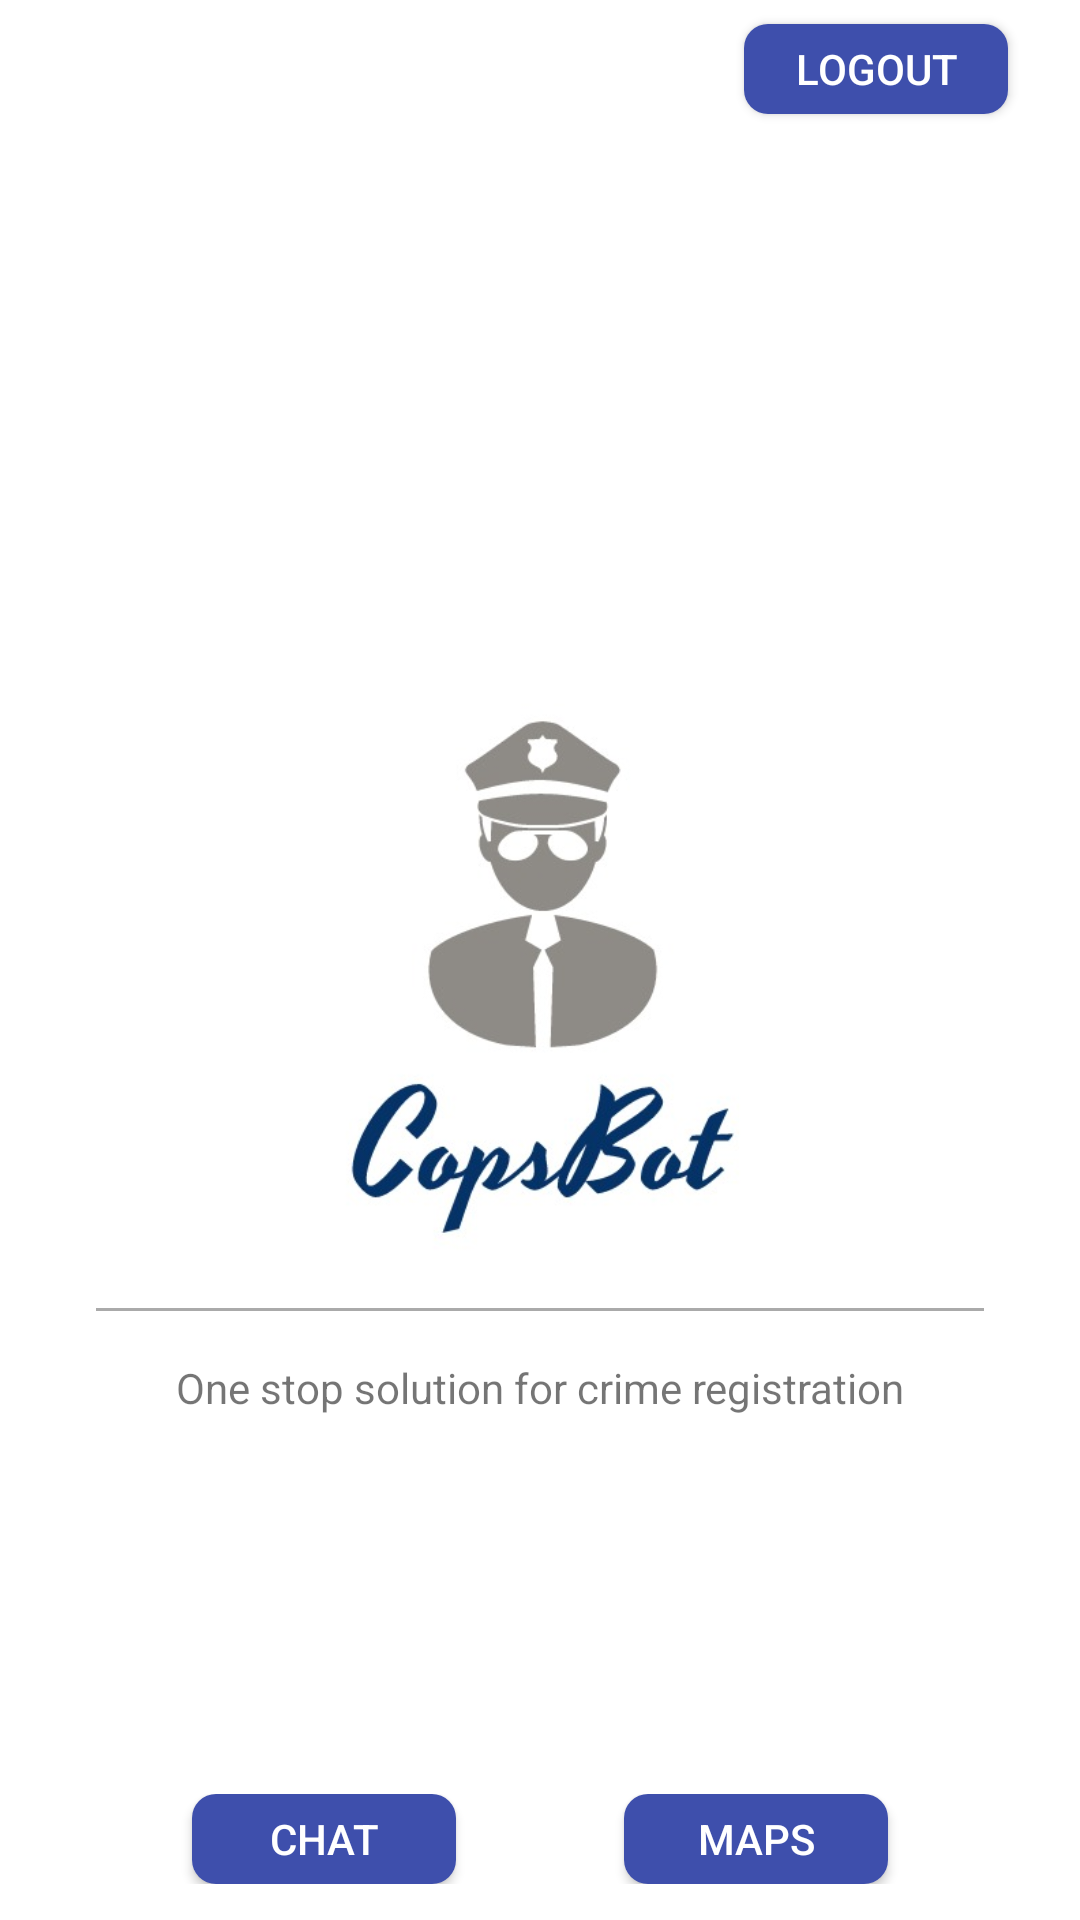

Layout XML and referenced resources for this Android screen:
<!-- AndroidManifest.xml: application theme AppTheme -->
<!-- res/layout/activity_profile.xml -->
<?xml version="1.0" encoding="utf-8"?>
<RelativeLayout
    xmlns:android="http://schemas.android.com/apk/res/android"
    xmlns:app="http://schemas.android.com/apk/res-auto"
    xmlns:tools="http://schemas.android.com/tools"
    android:layout_width="match_parent"
    android:layout_height="match_parent"
    tools:context=".ProfileActivity"
    android:background="#fff"
    android:orientation="vertical">

    <Button
        android:elevation="8dp"
        android:layout_width="wrap_content"
        android:layout_height="30dp"
        android:text="Logout"
        android:id="@+id/logout"
        android:background="@drawable/profile_btn"
        android:textColor="#fff"
        android:layout_alignParentTop="true"
        android:layout_alignParentRight="true"
        android:layout_marginRight="24dp"
        android:layout_marginTop="8dp"/>

    <ImageView
        android:layout_width="200dp"
        android:layout_height="200dp"
        android:src="@drawable/profile"
        android:layout_centerVertical="true"
        android:layout_centerHorizontal="true"
        android:id="@+id/profile_pic"/>
    <View
        android:layout_width="match_parent"
        android:layout_height="1dp"
        android:background="@android:color/darker_gray"
        android:layout_below="@+id/profile_pic"
        android:layout_marginTop="16dp"
        android:layout_marginLeft="32dp"
        android:layout_marginRight="32dp"
        android:id="@+id/line"
        />

    <TextView
        android:layout_width="match_parent"
        android:layout_height="wrap_content"
        android:gravity="center"
        android:text="One stop solution for crime registration"
        android:layout_marginTop="16dp"
        android:layout_below="@+id/line"/>

    <LinearLayout
        android:layout_width="match_parent"
        android:layout_height="wrap_content"
        android:orientation="horizontal"
        android:layout_alignParentBottom="true"
        android:gravity="center"
        android:layout_marginBottom="12dp">

        <Button
            android:layout_width="wrap_content"
            android:layout_height="30dp"
            android:text="chat"
            android:id="@+id/chat"
            android:background="@drawable/profile_btn"
            android:textColor="#fff"
            android:elevation="8dp"
            android:layout_marginRight="28dp"
            />
        <Button
            android:layout_width="wrap_content"
            android:layout_height="30dp"
            android:text="maps"
            android:elevation="8dp"
            android:background="@drawable/profile_btn"
            android:textColor="#fff"
            android:id="@+id/maps_complaint_btn"
            android:layout_marginLeft="28dp"

            />
    </LinearLayout>

    <TextView
        android:layout_width="wrap_content"
        android:layout_height="wrap_content"
        android:id="@+id/txtloc"/>


</RelativeLayout>
<!-- resources referenced by this layout -->
<resources>
  <!-- drawable profile: jpeg bitmap (drawable, 19842 bytes) -->
  <!-- drawable profile_btn (drawable) -->
  <shape xmlns:android="http://schemas.android.com/apk/res/android"
      android:shape="rectangle">
      <solid android:color="#3E4FAC" />
      <stroke android:width="0dp" android:color="#B1BCBE"/>
      <corners android:radius="8dp"/>
      <padding android:left="0dp" android:top="0dp" android:right="0dp" android:bottom="0dp" />
  </shape>
  <style name="AppTheme" parent="Theme.AppCompat.Light.NoActionBar">
          
          <item name="colorPrimary">@color/colorPrimary</item>
          <item name="colorPrimaryDark">@color/colorPrimaryDark</item>
          <item name="colorAccent">@color/colorAccent</item>
      </style>
  <!-- not gathered from this repository: default colours our renderer supplied (Android Studio template values) -->
  <color name="colorPrimary">#FF6200EE</color>
  <color name="colorPrimaryDark">#FF3700B3</color>
  <color name="colorAccent">#FF03DAC5</color>
</resources>
